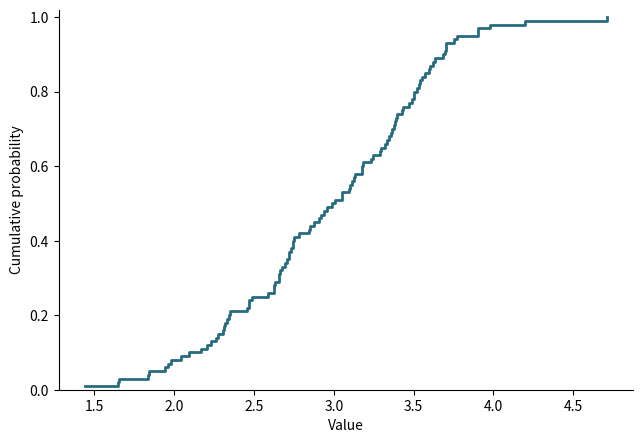

This chart was generated by the following Python code:
"""经验累积分布
数据要求：至少 1 行、1 列数值：样本。
直接运行使用合成示例；在 Plot Workbench 导入数据后自动使用 data。
SPDX-License-Identifier: AGPL-3.0-only
"""
import numpy as np
import matplotlib.pyplot as plt

rng = np.random.default_rng(42)
plt.rcParams.update({"font.size": 10, "axes.spines.top": False, "axes.spines.right": False})
fig, ax = plt.subplots(figsize=(6.4, 4.4))
if "data" in globals() and data is not None:
    y = data.iloc[:, 0].to_numpy(dtype=float)
else:
    y = rng.normal(3, .8, 100)

ordered = np.sort(y)
probability = np.arange(1, len(y)+1)/len(y)
ax.step(ordered, probability, where="post", color="#276b80", linewidth=2)
ax.set(xlabel="Value", ylabel="Cumulative probability", ylim=(0, 1.02))
fig.tight_layout(pad=0.6)
